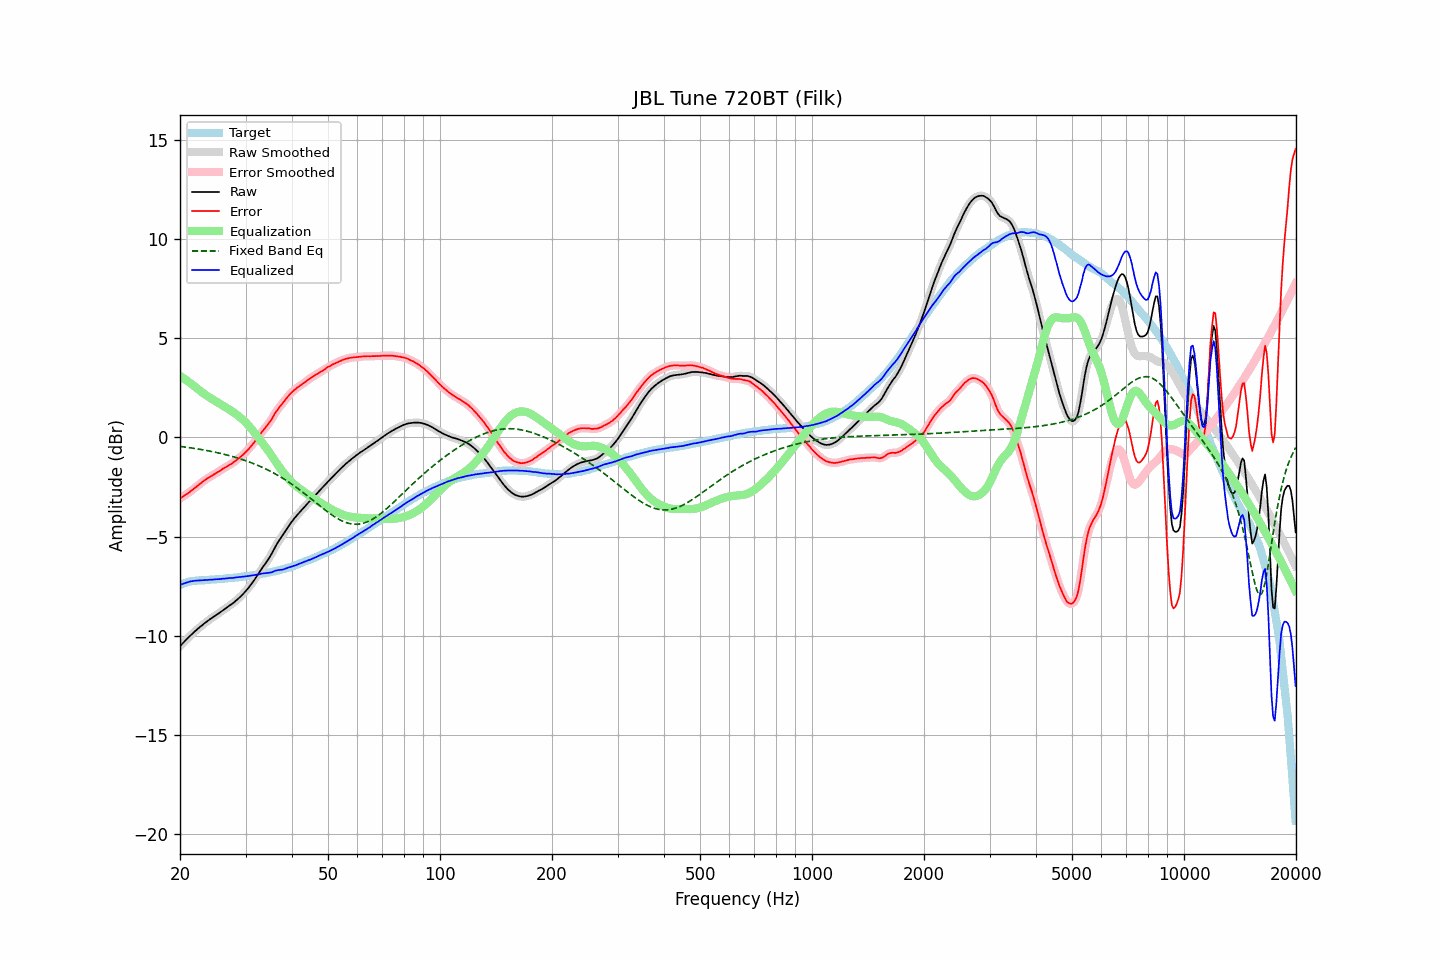

The file beside this chart, header and first rows:
frequency, raw, error, smoothed, error_smoothed, equalization, fixed_band_eq, equalized_raw, equalized_smoothed, target
20.00, -10.53, -3.09, -10.53, -3.09, 3.09, -0.46, -7.44, -7.44, -7.44
20.20, -10.44, -3.03, -10.44, -3.03, 3.03, -0.47, -7.41, -7.41, -7.41
20.40, -10.36, -2.98, -10.36, -2.98, 2.98, -0.48, -7.38, -7.38, -7.38
20.61, -10.27, -2.92, -10.27, -2.92, 2.93, -0.49, -7.35, -7.35, -7.35
20.81, -10.19, -2.87, -10.19, -2.87, 2.87, -0.50, -7.32, -7.32, -7.32
21.02, -10.11, -2.82, -10.11, -2.82, 2.81, -0.51, -7.30, -7.29, -7.28
21.23, -10.03, -2.76, -10.03, -2.76, 2.75, -0.52, -7.28, -7.28, -7.27
21.44, -9.95, -2.69, -9.95, -2.70, 2.69, -0.54, -7.25, -7.26, -7.26
21.66, -9.88, -2.64, -9.88, -2.63, 2.63, -0.55, -7.25, -7.24, -7.24
21.87, -9.80, -2.56, -9.80, -2.57, 2.57, -0.56, -7.23, -7.23, -7.24
22.09, -9.73, -2.51, -9.73, -2.50, 2.50, -0.57, -7.22, -7.22, -7.22
22.31, -9.66, -2.44, -9.66, -2.44, 2.44, -0.59, -7.22, -7.22, -7.22
22.54, -9.59, -2.38, -9.59, -2.38, 2.37, -0.60, -7.22, -7.22, -7.21
22.76, -9.52, -2.31, -9.52, -2.31, 2.31, -0.61, -7.21, -7.21, -7.21
22.99, -9.46, -2.25, -9.46, -2.25, 2.25, -0.63, -7.21, -7.21, -7.21
23.22, -9.39, -2.18, -9.39, -2.19, 2.19, -0.64, -7.20, -7.20, -7.21
23.45, -9.33, -2.13, -9.33, -2.13, 2.13, -0.66, -7.20, -7.20, -7.20
23.69, -9.27, -2.08, -9.27, -2.07, 2.08, -0.67, -7.19, -7.19, -7.19
23.92, -9.21, -2.02, -9.21, -2.03, 2.02, -0.69, -7.18, -7.18, -7.19
24.16, -9.15, -1.98, -9.15, -1.98, 1.97, -0.71, -7.17, -7.18, -7.17
24.40, -9.10, -1.93, -9.10, -1.93, 1.92, -0.72, -7.17, -7.17, -7.16
24.65, -9.04, -1.87, -9.04, -1.88, 1.88, -0.74, -7.16, -7.16, -7.17
24.89, -8.99, -1.83, -8.99, -1.83, 1.83, -0.76, -7.16, -7.16, -7.16
25.14, -8.93, -1.78, -8.93, -1.78, 1.78, -0.77, -7.15, -7.15, -7.15
25.39, -8.88, -1.73, -8.88, -1.73, 1.73, -0.79, -7.15, -7.15, -7.15
25.65, -8.82, -1.68, -8.82, -1.68, 1.68, -0.81, -7.14, -7.14, -7.14
25.91, -8.76, -1.62, -8.76, -1.63, 1.63, -0.83, -7.13, -7.13, -7.14
26.16, -8.70, -1.57, -8.70, -1.57, 1.58, -0.85, -7.12, -7.12, -7.13
26.43, -8.65, -1.53, -8.65, -1.52, 1.53, -0.87, -7.12, -7.12, -7.12
26.69, -8.59, -1.48, -8.59, -1.48, 1.48, -0.89, -7.11, -7.11, -7.11
26.96, -8.53, -1.43, -8.53, -1.43, 1.43, -0.91, -7.10, -7.10, -7.10
27.23, -8.47, -1.38, -8.47, -1.38, 1.38, -0.93, -7.09, -7.09, -7.09
27.50, -8.42, -1.34, -8.42, -1.33, 1.33, -0.95, -7.09, -7.09, -7.08
27.77, -8.36, -1.28, -8.36, -1.28, 1.27, -0.98, -7.08, -7.08, -7.08
28.05, -8.29, -1.22, -8.29, -1.22, 1.22, -1.00, -7.07, -7.07, -7.07
28.33, -8.22, -1.15, -8.22, -1.16, 1.16, -1.03, -7.06, -7.06, -7.07
28.62, -8.15, -1.09, -8.15, -1.09, 1.10, -1.05, -7.05, -7.05, -7.06
28.90, -8.08, -1.03, -8.08, -1.03, 1.03, -1.08, -7.05, -7.04, -7.04
29.19, -8.00, -0.96, -8.00, -0.97, 0.96, -1.10, -7.03, -7.04, -7.04
29.48, -7.92, -0.90, -7.92, -0.89, 0.89, -1.13, -7.03, -7.02, -7.02
29.78, -7.83, -0.82, -7.83, -0.82, 0.82, -1.16, -7.01, -7.01, -7.01
30.08, -7.74, -0.74, -7.74, -0.74, 0.74, -1.18, -7.00, -7.00, -7.00
30.38, -7.65, -0.65, -7.65, -0.65, 0.65, -1.21, -7.00, -6.99, -7.00
30.68, -7.55, -0.57, -7.55, -0.56, 0.56, -1.24, -6.99, -6.98, -6.98
30.99, -7.44, -0.47, -7.44, -0.47, 0.47, -1.27, -6.97, -6.97, -6.97
31.30, -7.33, -0.37, -7.33, -0.37, 0.37, -1.30, -6.96, -6.96, -6.96
31.61, -7.22, -0.28, -7.22, -0.27, 0.27, -1.34, -6.95, -6.95, -6.94
31.93, -7.10, -0.17, -7.10, -0.16, 0.16, -1.37, -6.94, -6.94, -6.94
32.24, -6.98, -0.05, -6.98, -0.05, 0.06, -1.40, -6.92, -6.92, -6.93
32.57, -6.85, 0.06, -6.85, 0.06, -0.05, -1.44, -6.90, -6.90, -6.91
32.89, -6.73, 0.16, -6.73, 0.17, -0.16, -1.47, -6.88, -6.88, -6.89
33.22, -6.61, 0.27, -6.61, 0.27, -0.26, -1.51, -6.87, -6.87, -6.88
33.55, -6.49, 0.37, -6.49, 0.37, -0.36, -1.55, -6.85, -6.86, -6.86
33.89, -6.38, 0.47, -6.38, 0.47, -0.47, -1.58, -6.85, -6.85, -6.85
34.23, -6.26, 0.57, -6.26, 0.57, -0.58, -1.62, -6.84, -6.84, -6.83
34.57, -6.14, 0.68, -6.14, 0.68, -0.69, -1.66, -6.83, -6.83, -6.82
34.92, -6.01, 0.79, -6.01, 0.79, -0.81, -1.70, -6.82, -6.82, -6.80
35.27, -5.87, 0.91, -5.87, 0.92, -0.93, -1.75, -6.80, -6.80, -6.78
35.62, -5.72, 1.05, -5.72, 1.05, -1.05, -1.79, -6.77, -6.77, -6.77
35.97, -5.56, 1.20, -5.56, 1.18, -1.17, -1.83, -6.73, -6.74, -6.75
... 635 more rows
